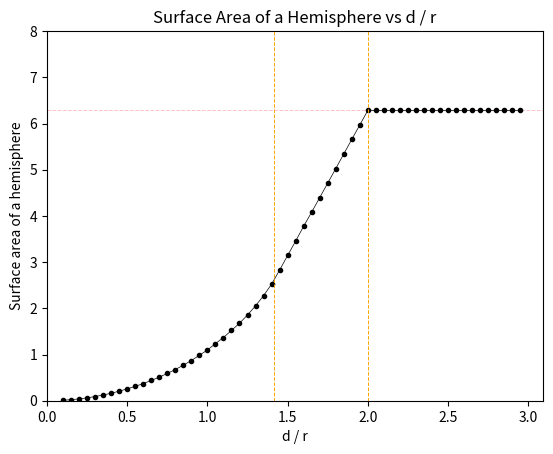
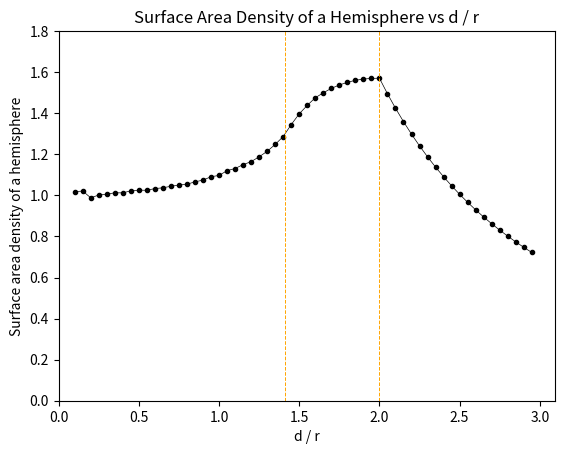

Python code for these plots, in order:
import matplotlib.pyplot as plt
import numpy as np
import scipy.integrate as integrate

def get_cubic_area(d, r):
	'''
	Return the area of a (possibly) truncated hemisphere on a cubicly arranged surface,
	i.e. where the hemisphere has four nearest neighbors
	'''
	
	# If no overlap between hemispheres, i.e. the hemispheres are isolated
	if d >= 2*r:
		return 2*np.pi*r**2
	
	# If spheres are overlapping
	# Use a sampling algorithm to approximate the surface area by picking random points
	# from the surface of a sphere, and counting the ratio of points within the desired
	# square area
	n_rand = int(1e6)
	rand1 = np.random.random_sample(size=n_rand)
	rand2 = np.random.random_sample(size=n_rand)
	
	# Get uniformly distributed spherical polar angles
	# see https://mathworld.wolfram.com/SpherePointPicking.html
	phis = 2*np.pi*rand1 # 0...2*pi
	thetas = np.arccos(2*rand2 - 1) # 0...pi
	
	# Get corresponding x and y Cartesian coordinates
	xs = r*np.sin(thetas)*np.cos(phis)
	ys = r*np.sin(thetas)*np.sin(phis)
	
	# Count the ratio of x and y coordinates that are within the desired square in the xy-plane,
	# i.e., -d/2 < x < d/2, and -d/2 < y < d/2, 
	n_within = sum((-d/2 < xs) * (xs < d/2) * (-d/2 < ys) * (ys < d/2))
	ratio = n_within / n_rand
	return 0.5*(ratio * 4*np.pi*r**2)

# Set random seed for reproducibility
np.random.seed(2727)

# Specify radius of hemisphere
r = 1.

# Specify list of distances between hemispheres
step = 0.05
ds = np.arange(0.1, 3.00, step)*r

# Initiate array of areas
As = np.zeros_like(ds)

# Initiate list of density 
rhos = np.zeros_like(ds)

# Iterate through distances between hemispheres
for d_idx, d in enumerate(ds):

	# Get area of (possibly truncated) hemispheres
	As[d_idx] = get_cubic_area(d, r)

    # Get area densities
	rhos[d_idx] = As[d_idx] / (d**2)

# Make plot for surface area
fig, ax = plt.subplots()

# Plot volumes vs. distances
ax.plot(ds, As, marker='o', lw=0.5, color='black', ms=3.)

# Get area of isolated hemisphere
A0 = 2*np.pi*r**2

# Set x axis limits
xlim = ax.get_xlim()
xlim = (0., xlim[1])
ax.set_xlim(xlim)

# Set y axis minimum at zero
ylim = ax.get_ylim()
ylim = (0., 8.0)
ax.set_ylim(ylim)

# Plot area of isolated hemisphere
ax.plot(xlim, [A0]*2, ls='dashed', lw=0.7, color='pink', zorder=0)
ax.set_xlim(xlim)

# Plot lines where the function expression changes
ylim = ax.get_ylim()
ax.plot([2*r]*2, [0., ylim[1]], ls='dashed', lw=0.7, color='orange')
ax.plot([2**0.5*r]*2, [0., ylim[1]], ls='dashed', lw=0.7, color='orange')
ax.set_ylim(ylim)

# Set axis labels
ax.set_xlabel('d / r')
ax.set_ylabel('Surface area of a hemisphere')
ax.set_title('Surface Area of a Hemisphere vs d / r')

plt.show()


# Make plot for surface area densities
fig, ax = plt.subplots()

# Plot volumes vs. distances
ax.plot(ds, rhos, marker='o', lw=0.5, color='black', ms=3.)

# Get area of isolated hemisphere
A0 = 2*np.pi*r**2

# Set x axis limits
xlim = ax.get_xlim()
xlim = (0., xlim[1])
ax.set_xlim(xlim)

# Set y axis minimum at zero
ylim = ax.get_ylim()
ylim = (0., 1.8)
ax.set_ylim(ylim)

# # Plot area of isolated hemisphere
# ax.plot(xlim, [A0]*2, ls='dashed', lw=0.7, color='darkorange', zorder=0)
# ax.set_xlim(xlim)

# Plot lines where the function expression changes
ylim = ax.get_ylim()
ax.plot([2*r]*2, [0., ylim[1]], ls='dashed', lw=0.7, color='orange')
ax.plot([2**0.5*r]*2, [0., ylim[1]], ls='dashed', lw=0.7, color='orange')
ax.set_ylim(ylim)

# Set axis labels
ax.set_xlabel('d / r')
ax.set_ylabel('Surface area density of a hemisphere')
ax.set_title('Surface Area Density of a Hemisphere vs d / r')

plt.show()